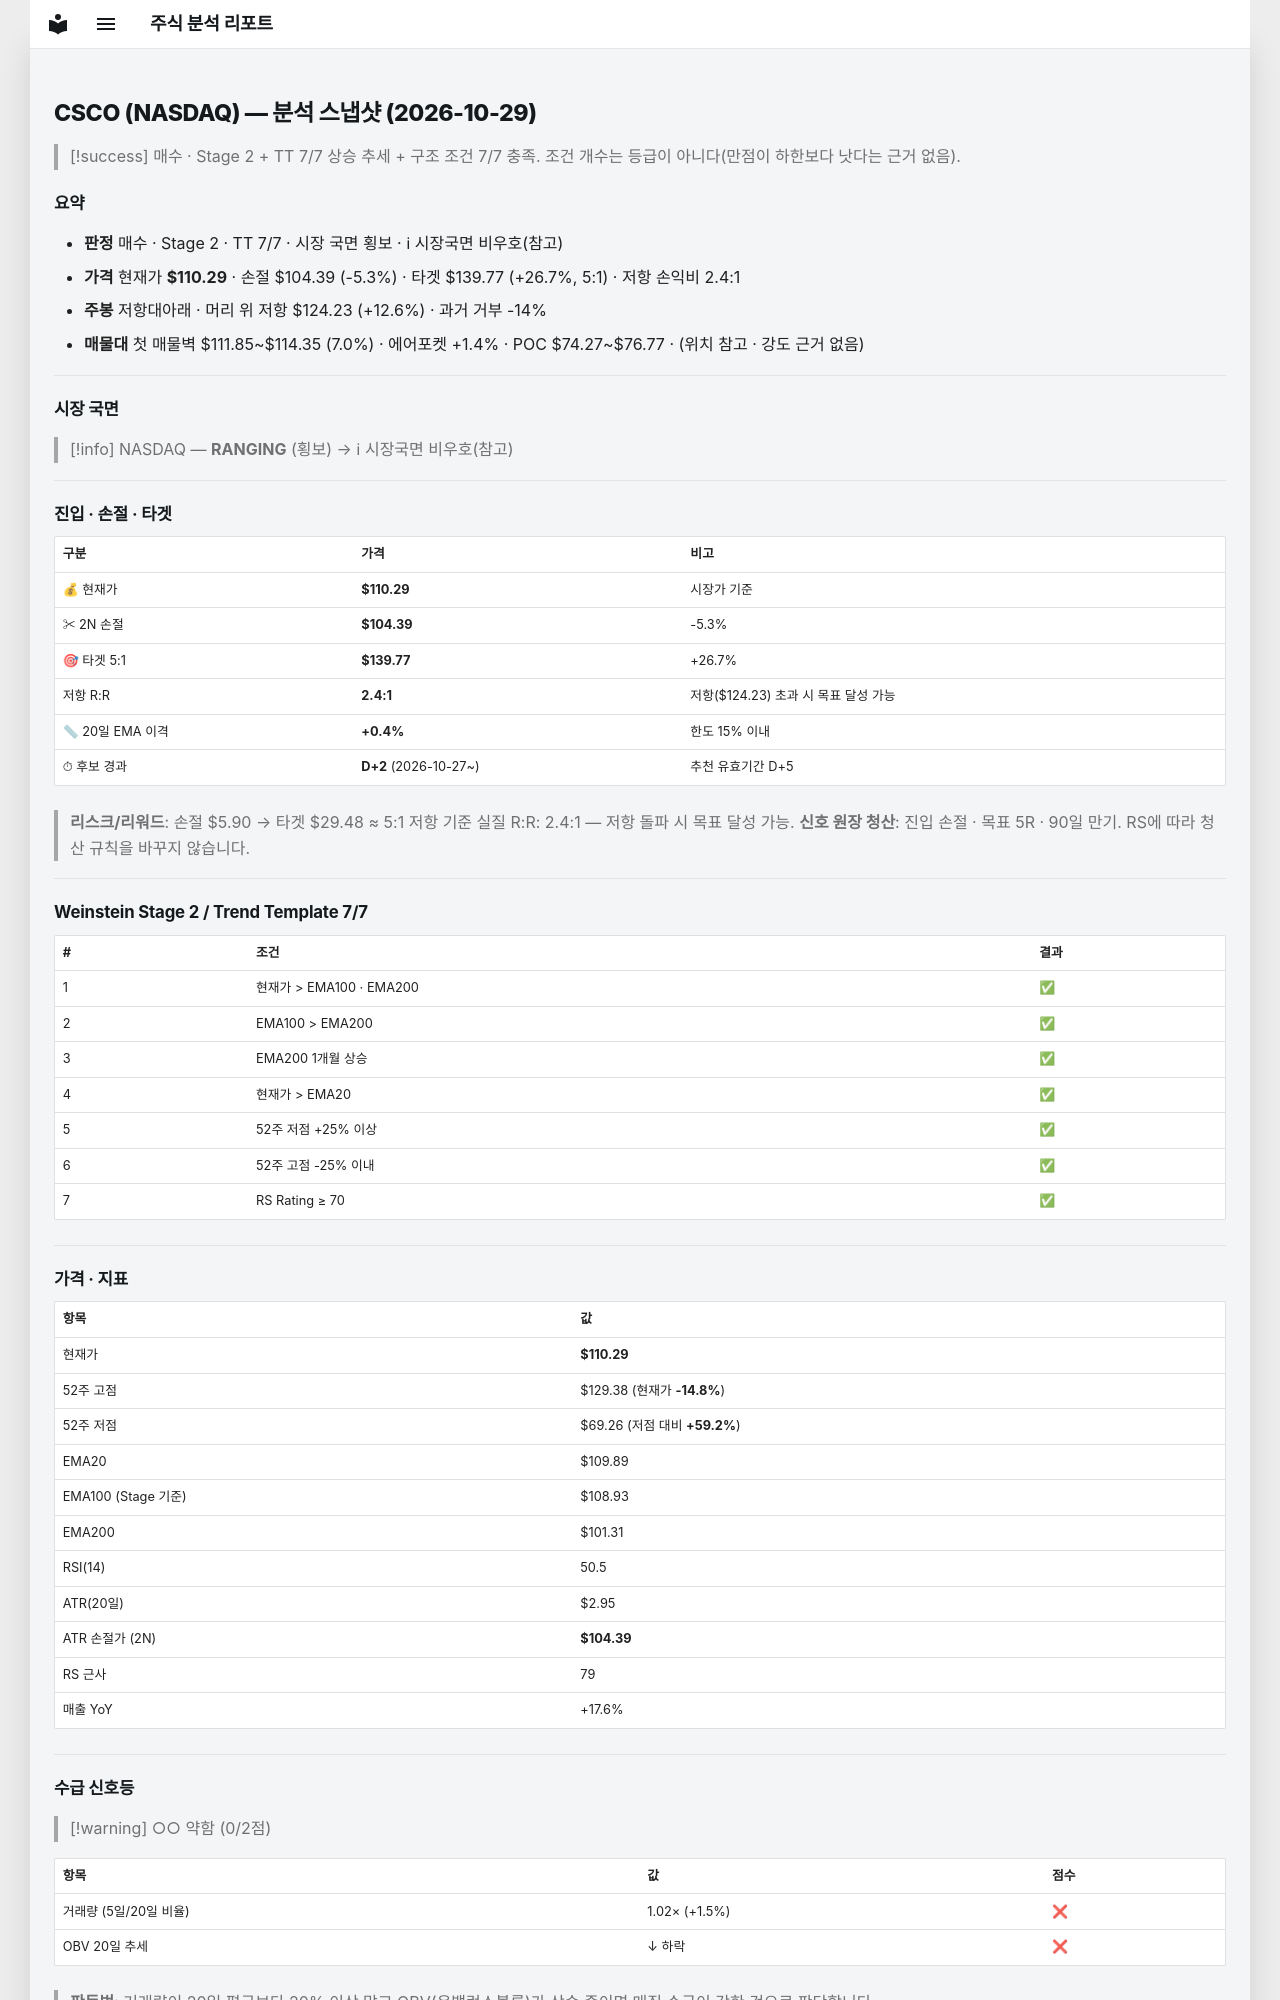

repository: soloandco/stock-reports · page: snapshots/CSCO-2026-10-29/index.html · generator: mkdocs

---
type: analysis-snapshot
title: CSCO 분석 스냅샷
ticker: CSCO
market: NASDAQ
created: 2026-10-29
updated: 2026-10-29
bar-date: 2026-10-28
verdict: 매수후보
real-rr: 2.36
sma50-gap-pct: 0.4
candidate-days: 2
candidate-since: 2026-10-27
weekly-position: 저항대아래
weekly-overhead-price: 124.23
weekly-overhead-pct: 12.6
stage: 2
trend-template-score: 7
tt-max: 7
ma-set: ema-20-100-200
price: 110.29000091552734
stop-price: 104.39380456415233
market-regime: RANGING
supply-demand-score: 0/2
supply-demand-label: 약함
status: tracking
tags:
  - stock-agent
  - watchlist
  - CSCO
  - analysis
related:
  - "[[analysis-template]]"
---

# CSCO (NASDAQ) — 분석 스냅샷 (2026-10-29)

> [!success] 매수 · Stage 2 + TT 7/7
> 상승 추세 + 구조 조건 7/7 충족. 조건 개수는 등급이 아니다(만점이 하한보다 낫다는 근거 없음).

## 요약

- **판정** 매수 · Stage 2 · TT 7/7 · 시장 국면 횡보 · ℹ 시장국면 비우호(참고)
- **가격** 현재가 **$110.29** · 손절 $104.39 (-5.3%) · 타겟 $139.77 (+26.7%, 5:1) · 저항 손익비 2.4:1
- **주봉** 저항대아래 · 머리 위 저항 $124.23 (+12.6%) · 과거 거부 -14%
- **매물대** 첫 매물벽 $111.85~$114.35 (7.0%) · 에어포켓 +1.4% · POC $74.27~$76.77 · (위치 참고 · 강도 근거 없음)

---

## 시장 국면

> [!info] NASDAQ — **RANGING** (횡보) → ℹ 시장국면 비우호(참고)

---

## 진입 · 손절 · 타겟

| 구분 | 가격 | 비고 |
|------|------|------|
| 💰 현재가 | **$110.29** | 시장가 기준 |
| ✂ 2N 손절 | **$104.39** | -5.3% |
| 🎯 타겟 5:1 | **$139.77** | +26.7% |
| 저항 R:R | **2.4:1** | 저항($124.23) 초과 시 목표 달성 가능 |
| 📏 20일 EMA 이격 | **+0.4%** | 한도 15% 이내 |
| ⏱ 후보 경과 | **D+2** (2026-10-27~) | 추천 유효기간 D+5 |

> **리스크/리워드**: 손절 $5.90 → 타겟 $29.48 ≈ 5:1
> 저항 기준 실질 R:R: 2.4:1 — 저항 돌파 시 목표 달성 가능.
> **신호 원장 청산**: 진입 손절 · 목표 5R · 90일 만기. RS에 따라 청산 규칙을 바꾸지 않습니다.

---

## Weinstein Stage 2 / Trend Template 7/7

| # | 조건 | 결과 |
|---|------|------|
| 1 | 현재가 > EMA100 · EMA200 | ✅ |
| 2 | EMA100 > EMA200 | ✅ |
| 3 | EMA200 1개월 상승 | ✅ |
| 4 | 현재가 > EMA20 | ✅ |
| 5 | 52주 저점 +25% 이상 | ✅ |
| 6 | 52주 고점 -25% 이내 | ✅ |
| 7 | RS Rating ≥ 70 | ✅ |

---

## 가격 · 지표

| 항목 | 값 |
|------|---|
| 현재가 | **$110.29** |
| 52주 고점 | $129.38 (현재가 **-14.8%**) |
| 52주 저점 | $69.26 (저점 대비 **+59.2%**) |
| EMA20 | $109.89 |
| EMA100 (Stage 기준) | $108.93 |
| EMA200 | $101.31 |
| RSI(14) | 50.5 |
| ATR(20일) | $2.95 |
| ATR 손절가 (2N) | **$104.39** |
| RS 근사 | 79 |
| 매출 YoY | +17.6% |

---
## 수급 신호등

> [!warning] ○○ 약함 (0/2점)

| 항목 | 값 | 점수 |
|------|------|------|
| 거래량 (5일/20일 비율) | 1.02× (+1.5%) | ❌ |
| OBV 20일 추세 | ↓ 하락 | ❌ |

> **판독법**: 거래량이 20일 평균보다 20% 이상 많고 OBV(온밸런스볼륨)가 상승 중이면 매집 수급이 강한 것으로 판단합니다.

---
